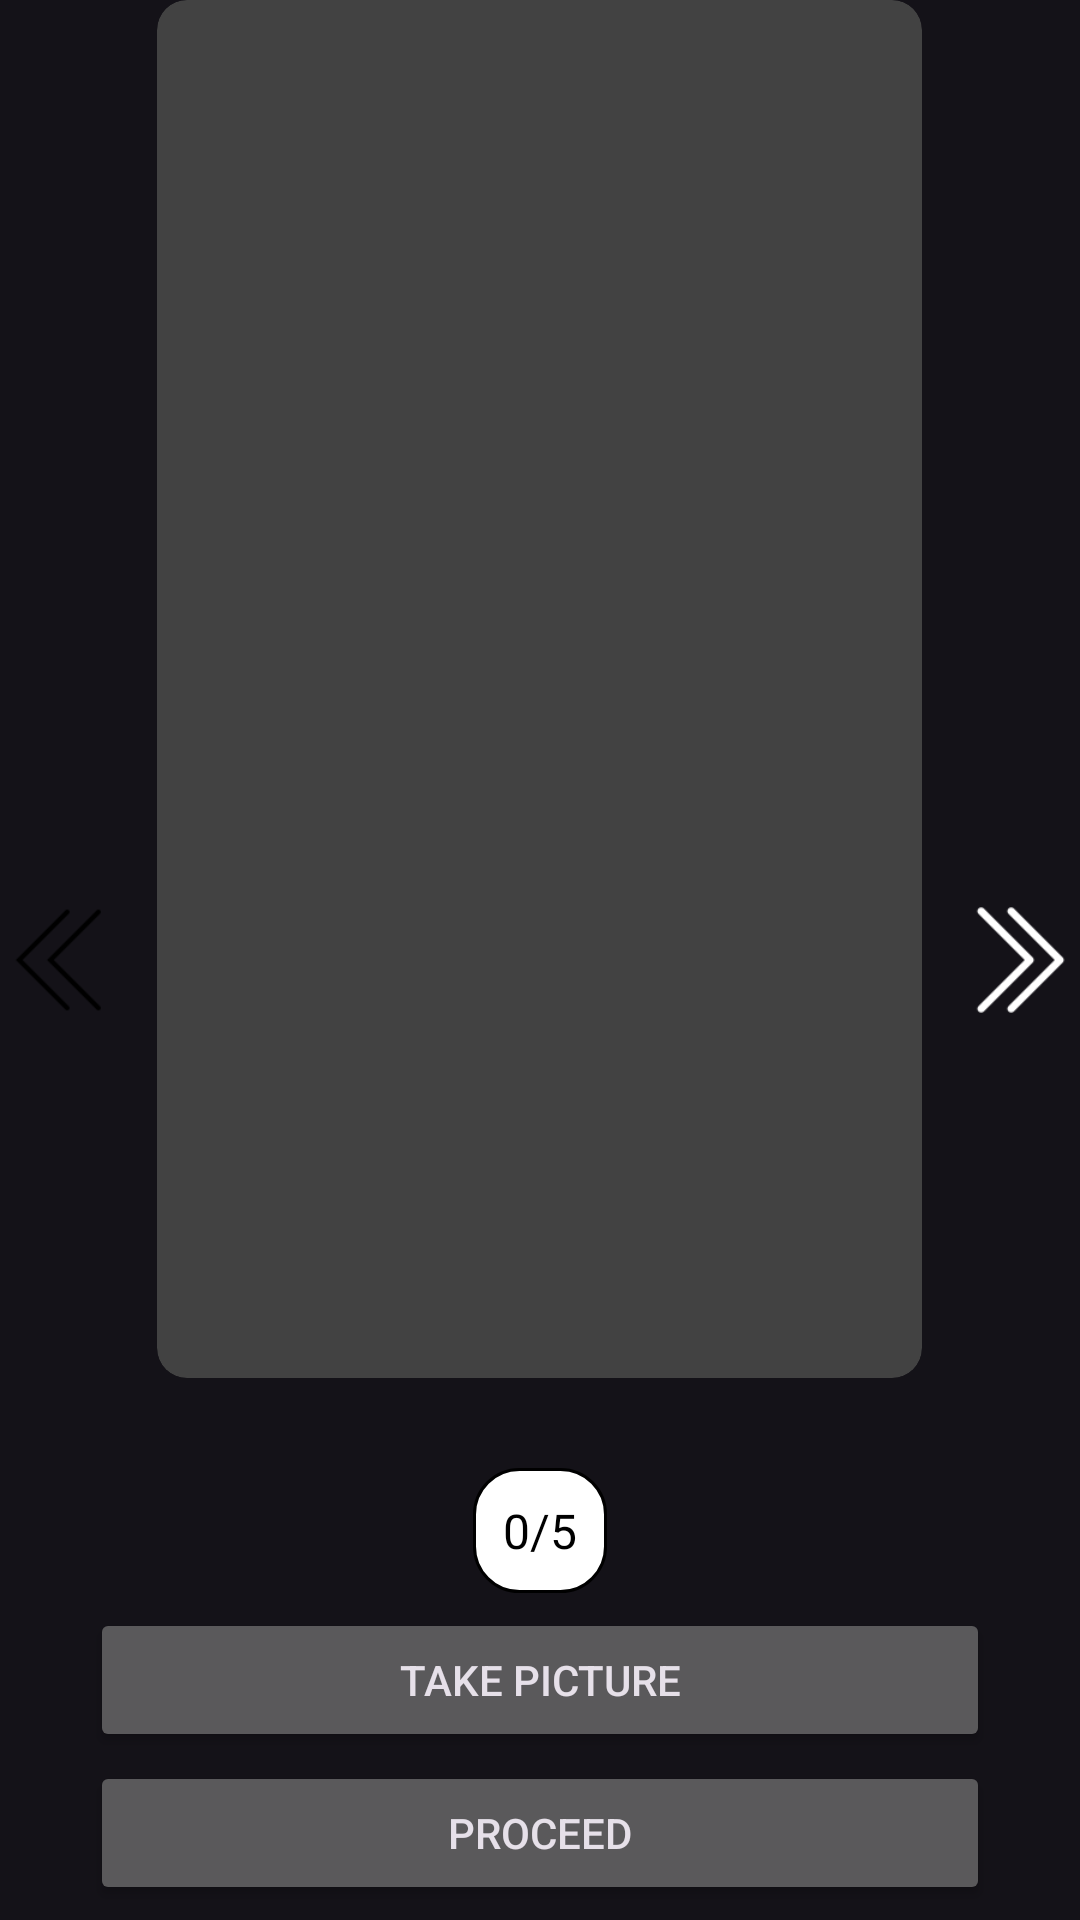

Android layout source for this screen:
<!-- AndroidManifest.xml: application theme AppTheme -->
<!-- res/layout/fragment_camera.xml -->
<FrameLayout xmlns:android="http://schemas.android.com/apk/res/android"
    xmlns:app="http://schemas.android.com/apk/res-auto"
    xmlns:tools="http://schemas.android.com/tools"
    android:layout_width="match_parent"
    android:layout_height="match_parent"
    android:layout_margin="5dp"
    android:screenOrientation="portrait">

    <RelativeLayout
        android:layout_width="match_parent"
        android:id="@+id/relativeLayout"
        android:layout_height="match_parent"
        tools:ignore="UselessParent">

        <androidx.cardview.widget.CardView
            android:id="@+id/CardView"
            android:layout_width="255dp"
            android:layout_height="519dp"
            android:layout_above="@+id/CounterTextView"
            android:layout_centerInParent="true"
            android:layout_marginEnd="27dp"
            android:layout_marginBottom="25dp"
            app:cardCornerRadius="10dp"
            app:cardElevation="0dp"
            tools:ignore="ContentDescription">

            <ImageView
                android:id="@+id/CameraView"
                android:layout_width="match_parent"
                android:layout_height="match_parent"
                android:scaleType="fitXY"
                tools:ignore="ContentDescription" />

            <ImageButton
                android:id="@+id/CloseButton"
                android:layout_width="45dp"
                android:layout_height="45dp"
                android:layout_gravity="top|end"
                android:background="@null"
                android:padding="10dp"
                android:src="@drawable/close_drawable"
                android:visibility="gone"/>

        </androidx.cardview.widget.CardView>

        <TextView
            android:id="@+id/CounterTextView"
            android:layout_width="wrap_content"
            android:layout_height="wrap_content"
            android:layout_above="@id/Button"
            android:layout_centerHorizontal="true"
            android:layout_marginStart="5dp"
            android:layout_marginTop="5dp"
            android:layout_marginEnd="5dp"
            android:layout_marginBottom="5dp"
            android:background="@drawable/textview_border"
            android:padding="10dp"
            android:text="0/5"
            android:textColor="@color/black"
            android:textSize="16sp"
            tools:ignore="HardcodedText" />

        <Button
            android:id="@+id/Button"
            android:layout_width="300dp"
            android:layout_height="wrap_content"
            android:layout_alignParentBottom="true"
            android:layout_centerHorizontal="true"
            android:layout_gravity="bottom"
            android:layout_marginBottom="56dp"
            android:text="Take Picture"
            tools:ignore="HardcodedText" />

        <Button
            android:id="@+id/Proceed"
            android:layout_width="300dp"
            android:layout_height="wrap_content"
            android:layout_alignParentBottom="true"
            android:layout_centerHorizontal="true"
            android:layout_gravity="bottom"
            android:layout_marginBottom="5dp"
            android:text="Proceed"
            tools:ignore="HardcodedText" />

        <ImageButton
            android:id="@+id/LeftArrow"
            android:layout_width="40dp"
            android:layout_height="60dp"
            android:layout_centerVertical="true"
            android:background="@null"
            android:scaleType="fitCenter"
            android:src="@drawable/left_arrow"
            tools:ignore="ContentDescription,SpeakableTextPresentCheck,TouchTargetSizeCheck" />

        <ImageButton
            android:id="@+id/RightArrow"
            android:layout_width="40dp"
            android:layout_height="60dp"
            android:layout_alignParentEnd="true"
            android:layout_centerVertical="true"
            android:layout_marginTop="2dp"
            android:background="@null"
            android:scaleType="fitCenter"
            android:src="@drawable/right_arrow"
            tools:ignore="ContentDescription,SpeakableTextPresentCheck,TouchTargetSizeCheck" />


    </RelativeLayout>
</FrameLayout>
<!-- resources referenced by this layout -->
<resources>
  <!-- drawable close_drawable (drawable) -->
  <?xml version="1.0" encoding="utf-8"?>
  <layer-list xmlns:android="http://schemas.android.com/apk/res/android">
      <item>
          <shape android:shape="rectangle">
              <solid android:color="#C7B314" />
              <corners android:radius="5dp" />
          </shape>
      </item>
      <item android:gravity="center">
          <rotate
              android:fromDegrees="45"
              android:toDegrees="45">
              <shape android:shape="line">
                  <stroke
                      android:width="2dp"
                      android:color="#FFFFFF" />
              </shape>
          </rotate>
      </item>
      <item android:gravity="center">
          <rotate
              android:fromDegrees="-45"
              android:toDegrees="-45">
              <shape android:shape="line">
                  <stroke
                      android:width="2dp"
                      android:color="#FFFFFF" />
              </shape>
          </rotate>
      </item>
  </layer-list>
  <!-- drawable left_arrow: png bitmap (drawable, 423 bytes) -->
  <!-- drawable right_arrow: png bitmap (drawable, 993 bytes) -->
  <!-- drawable textview_border (drawable) -->
  <shape xmlns:android="http://schemas.android.com/apk/res/android">
      <solid android:color="@android:color/white" />
      <stroke
          android:color="@android:color/black"
          android:width="1dp" />
      <corners android:radius="15dp" />
  </shape>
  <style name="AppTheme" parent="Theme.Material3.Dark">
          
          <item name="colorPrimary">@color/colorPrimary</item>
          <item name="colorPrimaryDark">@color/colorPrimaryDark</item>
          <item name="colorAccent">@color/colorAccent</item>
  
          <item name="android:windowTranslucentNavigation">true</item>
  
          <item name="toolbarStyle">@style/ToolbarStyle</item>
          <item name="popupMenuStyle">@style/PopupMenuStyle</item>
          <item name="actionOverflowButtonStyle">@style/OverflowIconStyle</item>
      </style>
  <color name="colorPrimary">#C3AA14</color>
  <color name="colorPrimaryDark">#C3AA14</color>
  <color name="colorAccent">#FF4081</color>
  <style name="ToolbarStyle" parent="Widget.Material3.Toolbar">
          <item name="android:background">@color/colorPrimary</item>
      </style>
  <style name="PopupMenuStyle" parent="Widget.Material3.PopupMenu">
          <item name="overlapAnchor">true</item>
      </style>
  <style name="OverflowIconStyle" parent="Widget.AppCompat.ActionButton.Overflow">
          <item name="android:tint">#FFFFFF</item>
      </style>
  <!-- not gathered from this repository: default colours our renderer supplied (Android Studio template values) -->
  <color name="black">#FF000000</color>
</resources>
